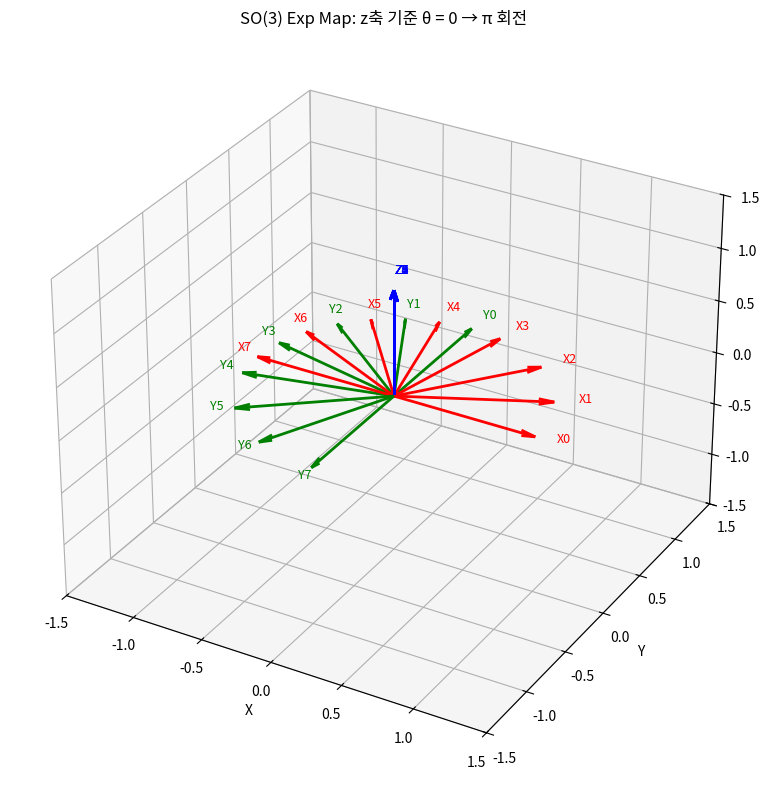

Reproduce this figure in Python. (Note: this script raises an exception after producing the figure.)
"""
SO(3) Exp/Log Map 구현

리 군(Lie Group) SO(3)의 지수/로그 맵을 Rodrigues 공식으로 구현한다.
축-각(axis-angle) 표현과 회전 행렬 사이의 변환, 비가환성 시연,
그리고 좌표 프레임 회전 애니메이션(정적 스냅샷)을 보여준다.

Dependencies: numpy, matplotlib
"""

import numpy as np
import matplotlib.pyplot as plt
from mpl_toolkits.mplot3d import Axes3D  # noqa: F401


# ──────────────────────────────────────────────
# 핵심 함수들
# ──────────────────────────────────────────────

def hat(omega: np.ndarray) -> np.ndarray:
    """hat 연산: 3-벡터 → 3×3 반대칭 행렬 [ω]×"""
    x, y, z = omega
    return np.array([
        [0, -z,  y],
        [z,  0, -x],
        [-y, x,  0]
    ])


def vee(Omega: np.ndarray) -> np.ndarray:
    """vee 연산: 3×3 반대칭 행렬 → 3-벡터 (hat의 역연산)"""
    return np.array([Omega[2, 1], Omega[0, 2], Omega[1, 0]])


def exp_so3(omega: np.ndarray) -> np.ndarray:
    """
    지수 맵: so(3) → SO(3)
    Rodrigues 공식: exp([ω]×) = I + sin(θ)/θ [ω]× + (1-cos(θ))/θ² [ω]×²
    θ = ‖ω‖
    """
    theta = np.linalg.norm(omega)
    if theta < 1e-10:
        # θ ≈ 0일 때 1차 테일러 근사
        return np.eye(3) + hat(omega)

    Omega = hat(omega)
    Omega2 = Omega @ Omega
    # Rodrigues 공식 적용
    R = (np.eye(3)
         + (np.sin(theta) / theta) * Omega
         + ((1.0 - np.cos(theta)) / (theta ** 2)) * Omega2)
    return R


def log_so3(R: np.ndarray) -> np.ndarray:
    """
    로그 맵: SO(3) → so(3) (3-벡터 반환)
    회전 행렬에서 축-각 벡터를 복원한다.
    """
    cos_theta = (np.trace(R) - 1.0) / 2.0
    # 수치 안정성을 위해 클리핑
    cos_theta = np.clip(cos_theta, -1.0, 1.0)
    theta = np.arccos(cos_theta)

    if theta < 1e-10:
        # θ ≈ 0: 거의 항등 행렬
        return vee(R - np.eye(3))

    if abs(theta - np.pi) < 1e-6:
        # θ ≈ π: 특수 처리 — 대각 원소에서 축 복원
        diag = np.diag(R)
        k = np.argmax(diag)
        v = np.zeros(3)
        v[k] = 1.0
        # R = I + 2 sin(π) [...] + 2(1-cos(π))/π² [...]  →  R + I = 2aaᵀ 에 가까움
        col = (R[:, k] + np.eye(3)[:, k])
        col = col / np.linalg.norm(col)
        return col * theta

    # 일반적인 경우
    Omega = (theta / (2.0 * np.sin(theta))) * (R - R.T)
    return vee(Omega)


# ──────────────────────────────────────────────
# 3D 좌표 프레임 그리기 유틸리티
# ──────────────────────────────────────────────

def draw_frame(ax, R, origin=np.zeros(3), length=1.0, labels=("X", "Y", "Z")):
    """주어진 회전 행렬 R에 대응하는 좌표 프레임을 3D 축에 그린다."""
    colors = ["r", "g", "b"]
    for i in range(3):
        direction = R[:, i] * length
        ax.quiver(
            origin[0], origin[1], origin[2],
            direction[0], direction[1], direction[2],
            color=colors[i], arrow_length_ratio=0.1, linewidth=2
        )
        tip = origin + direction * 1.15
        ax.text(tip[0], tip[1], tip[2], labels[i], color=colors[i], fontsize=9)


# ──────────────────────────────────────────────
# 메인 데모
# ──────────────────────────────────────────────

if __name__ == "__main__":
    np.set_printoptions(precision=6, suppress=True)

    # ─── 1) 왕복 변환(round-trip) 검증 ───
    print("=" * 60)
    print("[데모 1] Exp → Log 왕복 변환 검증")
    print("=" * 60)

    # 임의의 축-각 벡터
    axis = np.array([1.0, 2.0, 3.0])
    axis = axis / np.linalg.norm(axis)
    angle = 1.2  # 라디안
    omega_original = axis * angle

    print(f"원본 축-각 벡터 ω      : {omega_original}")
    R = exp_so3(omega_original)
    print(f"exp(ω) 결과 (회전 행렬 R):\n{R}")

    # 회전 행렬 검증: R^T R = I, det(R) = 1
    print(f"R^T @ R ≈ I 확인       : {np.allclose(R.T @ R, np.eye(3))}")
    print(f"det(R) ≈ 1 확인        : {np.linalg.det(R):.6f}")

    omega_recovered = log_so3(R)
    print(f"log(R) 복원 결과       : {omega_recovered}")
    print(f"왕복 오차 ‖ω - log(exp(ω))‖: {np.linalg.norm(omega_original - omega_recovered):.2e}")
    print()

    # ─── 2) 비가환성(non-commutativity) 시연 ───
    print("=" * 60)
    print("[데모 2] 회전의 비가환성: exp(a)@exp(b) ≠ exp(a+b)")
    print("=" * 60)

    a = np.array([0.5, 0.0, 0.0])  # x축 회전
    b = np.array([0.0, 0.8, 0.0])  # y축 회전

    Ra = exp_so3(a)
    Rb = exp_so3(b)

    # 방법 1: 개별 exp 후 합성
    R_compose = Ra @ Rb

    # 방법 2: 벡터를 먼저 더한 뒤 exp
    R_sum = exp_so3(a + b)

    diff = np.linalg.norm(R_compose - R_sum)
    print(f"a = {a}")
    print(f"b = {b}")
    print(f"exp(a) @ exp(b) =\n{R_compose}")
    print(f"exp(a + b)      =\n{R_sum}")
    print(f"‖exp(a)@exp(b) - exp(a+b)‖ = {diff:.6f}  (0이 아니면 비가환)")
    print()

    # ─── 3) hat/vee 검증 ───
    print("=" * 60)
    print("[데모 3] hat / vee 연산 검증")
    print("=" * 60)

    v = np.array([1.0, -2.0, 3.0])
    print(f"v             = {v}")
    print(f"hat(v)        =\n{hat(v)}")
    print(f"vee(hat(v))   = {vee(hat(v))}")
    print(f"round-trip OK : {np.allclose(v, vee(hat(v)))}")
    print()

    # ─── 4) 시각화: θ를 0→π 로 변화시키며 좌표 프레임 회전 ───
    print("=" * 60)
    print("[데모 4] 좌표 프레임 회전 시각화 (θ: 0 → π)")
    print("=" * 60)

    rotation_axis = np.array([0.0, 0.0, 1.0])  # z축 기준 회전
    n_frames = 8  # 그릴 프레임 수
    thetas = np.linspace(0, np.pi, n_frames)

    fig = plt.figure(figsize=(10, 8))
    ax = fig.add_subplot(111, projection="3d")

    for i, theta_val in enumerate(thetas):
        omega_i = rotation_axis * theta_val
        R_i = exp_so3(omega_i)
        # 프레임마다 약간의 투명도 차이
        alpha = 0.3 + 0.7 * (i / (n_frames - 1))
        draw_frame(ax, R_i, length=1.0,
                   labels=(f"X{i}", f"Y{i}", f"Z{i}"))

    ax.set_xlim([-1.5, 1.5])
    ax.set_ylim([-1.5, 1.5])
    ax.set_zlim([-1.5, 1.5])
    ax.set_xlabel("X")
    ax.set_ylabel("Y")
    ax.set_zlabel("Z")
    ax.set_title("SO(3) Exp Map: z축 기준 θ = 0 → π 회전")
    plt.tight_layout()
    plt.savefig("/Users/alex/Downloads/robotics-practice/scripts/01_lie_group.png", dpi=120)
    print("그래프 저장 완료: 01_lie_group.png")
    plt.show()
